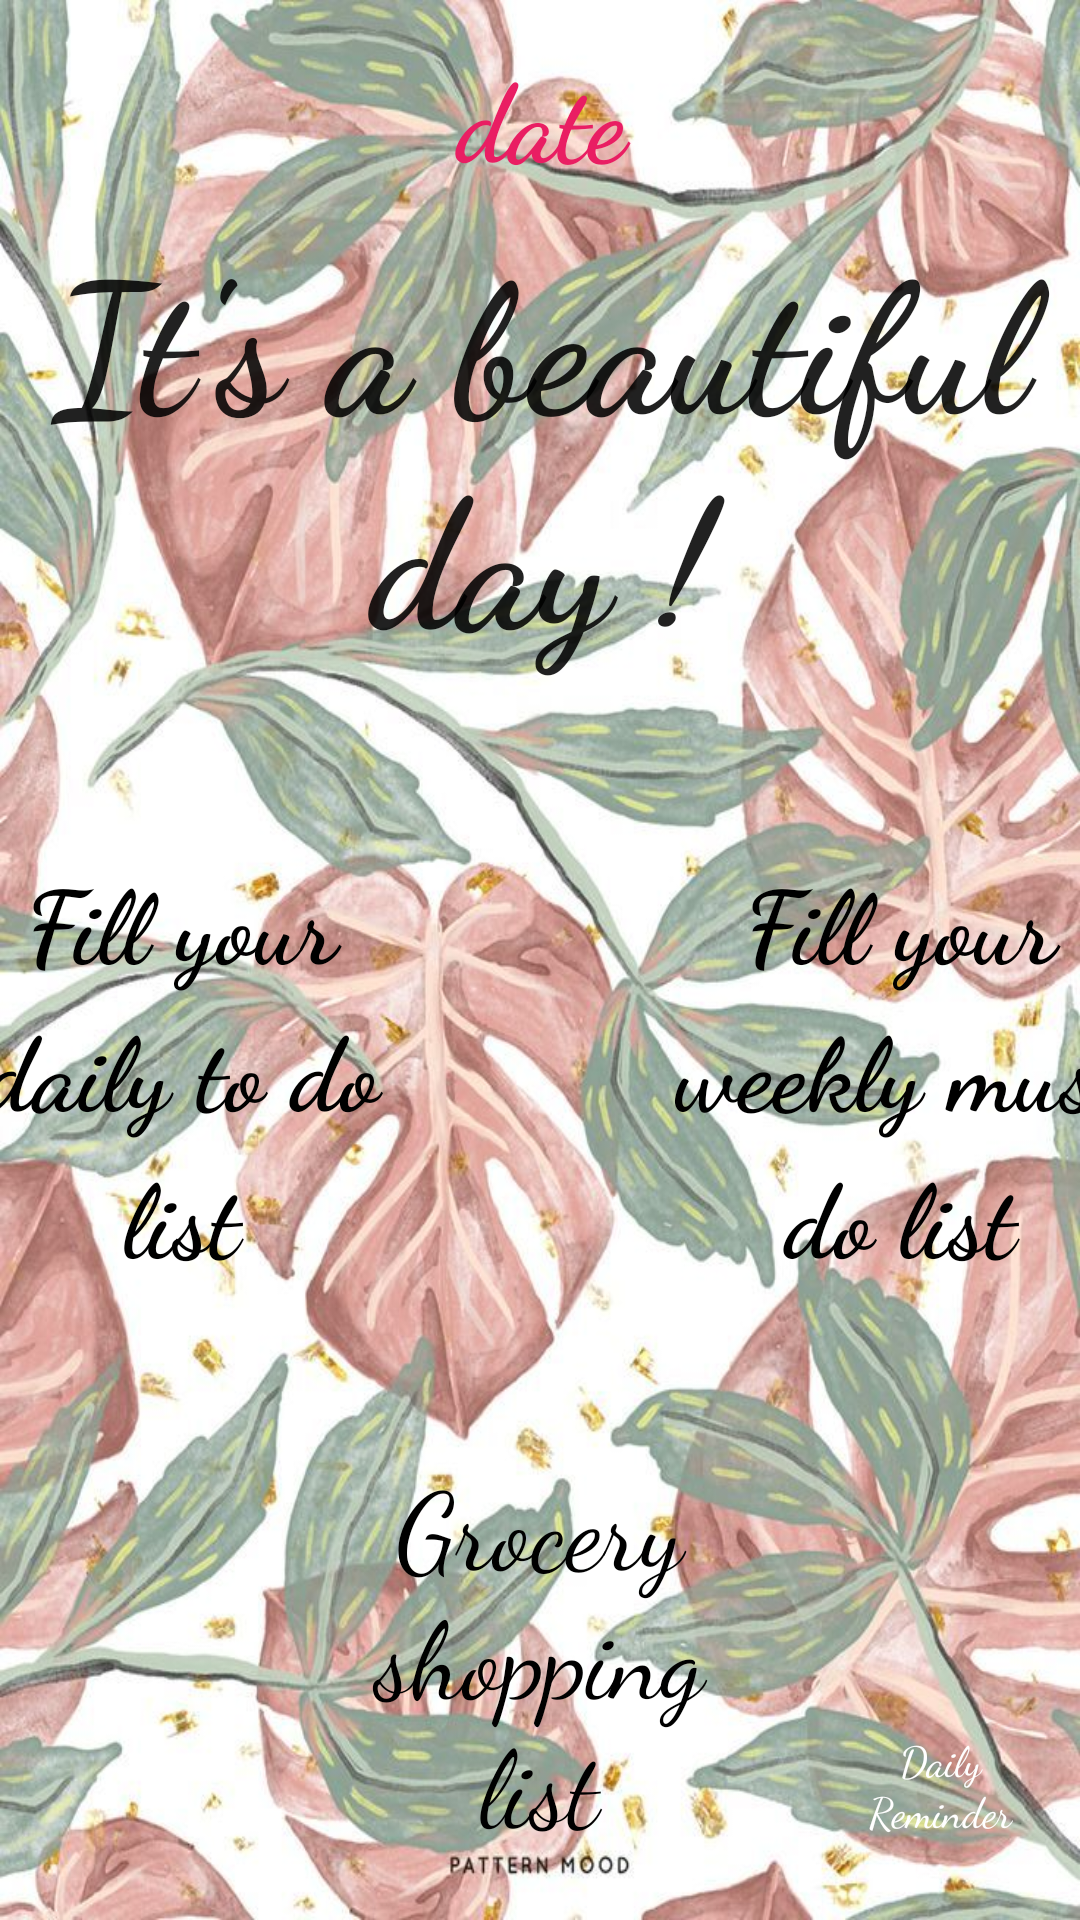

The Android layout XML behind this screen, and the referenced resources:
<!-- AndroidManifest.xml: application theme AppTheme -->
<!-- res/layout/activity_main.xml -->
<?xml version="1.0" encoding="utf-8"?>
<androidx.constraintlayout.widget.ConstraintLayout xmlns:android="http://schemas.android.com/apk/res/android"

    xmlns:app="http://schemas.android.com/apk/res-auto"
    xmlns:tools="http://schemas.android.com/tools"
    android:layout_width="match_parent"
    android:layout_height="match_parent"
    android:background="@drawable/image"
    android:backgroundTintMode="screen"
    tools:context=".MainActivity">


    <Button
        android:id="@+id/button7"
        android:layout_width="148dp"
        android:layout_height="153dp"
        android:layout_marginTop="200dp"
        android:background="@drawable/round"
        android:backgroundTint="#BFFFEB3B"
        android:fontFamily="cursive"
        android:text="Grocery shopping list"
        android:textAllCaps="false"
        android:textColor="#000000"
        android:textSize="36sp"
        app:layout_constraintBottom_toBottomOf="parent"
        app:layout_constraintEnd_toEndOf="parent"
        app:layout_constraintHorizontal_bias="0.498"
        app:layout_constraintStart_toStartOf="parent"
        app:layout_constraintTop_toTopOf="parent"
        app:layout_constraintVertical_bias="0.957" />

    <TextView
        android:id="@+id/date"
        android:layout_width="387dp"
        android:layout_height="47dp"
        android:fontFamily="cursive"
        android:gravity="center"
        android:lineSpacingExtra="10sp"
        android:text="date"
        android:textAlignment="center"
        android:textColor="#E91E63"
        android:textSize="36sp"
        android:textStyle="bold"
        app:layout_constraintBottom_toBottomOf="parent"
        app:layout_constraintEnd_toEndOf="parent"
        app:layout_constraintHorizontal_bias="0.5"
        app:layout_constraintStart_toStartOf="parent"
        app:layout_constraintTop_toTopOf="parent"
        app:layout_constraintVertical_bias="0.023" />

    <Button
        android:id="@+id/button2"
        android:layout_width="160dp"
        android:layout_height="220dp"
        android:layout_marginStart="220dp"
        android:layout_marginTop="260dp"
        android:layout_marginEnd="15dp"
        android:layout_marginBottom="190dp"
        android:background="@drawable/round"
        android:backgroundTint="#BF009688"
        android:fontFamily="cursive"
        android:lineSpacingExtra="8sp"
        android:text="Fill your weekly must do list"
        android:textAlignment="center"
        android:textAllCaps="false"
        android:textAppearance="@style/TextAppearance.AppCompat.Large"
        android:textColor="#000000"
        android:textSize="34sp"
        android:textStyle="bold"
        android:typeface="sans"
        app:layout_constraintBottom_toBottomOf="parent"
        app:layout_constraintEnd_toEndOf="parent"
        app:layout_constraintHorizontal_bias="0.0"
        app:layout_constraintStart_toStartOf="parent"
        app:layout_constraintTop_toTopOf="parent"
        app:layout_constraintVertical_bias="0.473" />

    <TextView
        android:id="@+id/textView"
        android:layout_width="363dp"
        android:layout_height="192dp"
        android:fontFamily="cursive"
        android:gravity="center"
        android:text="It's a beautiful day !"
        android:textAppearance="@style/TextAppearance.AppCompat.Large"
        android:textSize="60dp"
        android:textStyle="bold"
        app:layout_constraintBottom_toBottomOf="parent"
        app:layout_constraintHorizontal_bias="0.5"
        app:layout_constraintLeft_toLeftOf="parent"
        app:layout_constraintRight_toRightOf="parent"
        app:layout_constraintTop_toTopOf="parent"
        app:layout_constraintVertical_bias="0.116" />

    <Button
        android:id="@+id/button1"
        android:layout_width="160dp"
        android:layout_height="220dp"
        android:layout_marginStart="15dp"
        android:layout_marginTop="260dp"
        android:layout_marginEnd="220dp"
        android:layout_marginBottom="190dp"
        android:background="@drawable/round"
        android:backgroundTint="#BFE91E63"
        android:fontFamily="cursive"
        android:lineSpacingExtra="8sp"
        android:shadowColor="#FFFFFF"
        android:soundEffectsEnabled="false"
        android:text="Fill your daily to do list"
        android:textAlignment="center"
        android:textAppearance="@style/TextAppearance.AppCompat.Large"
        android:textColor="#000000"
        android:textSize="34sp"
        android:textStyle="bold"
        app:layout_constraintBottom_toBottomOf="parent"
        app:layout_constraintEnd_toEndOf="parent"
        app:layout_constraintHorizontal_bias="1.0"
        app:layout_constraintStart_toStartOf="parent"
        app:layout_constraintTop_toTopOf="parent"
        app:layout_constraintVertical_bias="0.473" />

    <Button
        android:id="@+id/Alarm"
        android:layout_width="66dp"
        android:layout_height="62dp"
        android:background="@drawable/round"
        android:backgroundTint="#B3E91E63"
        android:fontFamily="cursive"
        android:text="Daily Reminder"
        android:textAllCaps="false"
        android:textColor="#FFFFFF"
        app:layout_constraintBottom_toBottomOf="parent"
        app:layout_constraintEnd_toEndOf="parent"
        app:layout_constraintHorizontal_bias="0.953"
        app:layout_constraintStart_toStartOf="parent"
        app:layout_constraintTop_toTopOf="parent"
        app:layout_constraintVertical_bias="0.976" />


</androidx.constraintlayout.widget.ConstraintLayout>
<!-- resources referenced by this layout -->
<resources>
  <!-- drawable image: jpg bitmap (drawable, 155911 bytes) -->
  <style name="AppTheme" parent="Theme.AppCompat.Light.NoActionBar">
          
          <item name="colorPrimary">@color/colorPrimary</item>
          <item name="colorPrimaryDark">@color/colorPrimaryDark</item>
          <item name="colorAccent">@color/colorAccent</item>
      </style>
  <color name="colorPrimary">#FEC8D8</color>
  <color name="colorPrimaryDark">#FEC8D8</color>
  <color name="colorAccent">#000000</color>
</resources>
